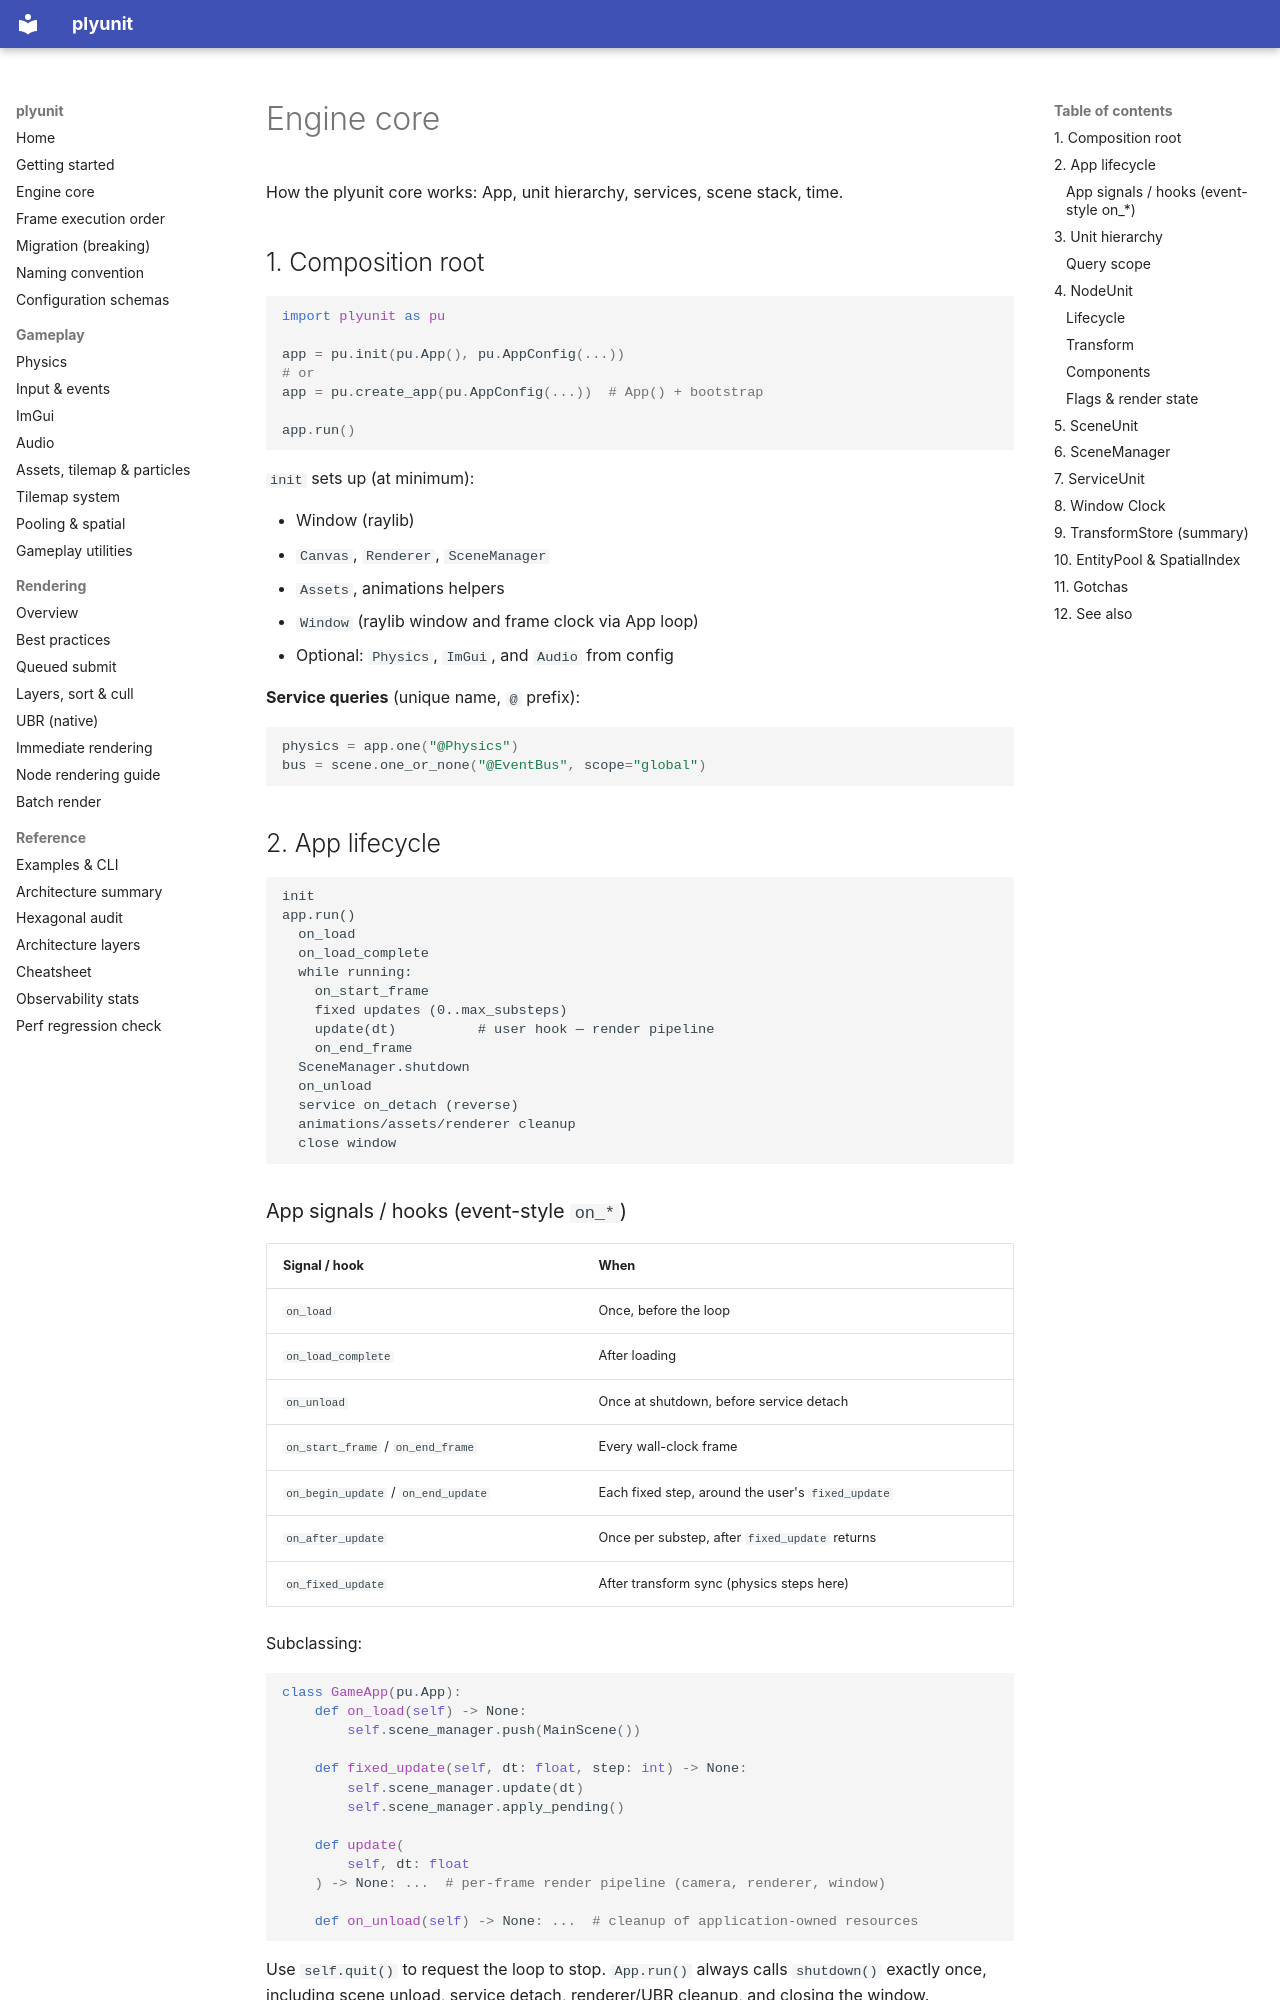

repository: ahmaadn/plyunit · page: en/engine-core/index.html · generator: mkdocs

# Engine core

How the plyunit core works: App, unit hierarchy, services, scene stack, time.

## 1. Composition root

```python
import plyunit as pu

app = pu.init(pu.App(), pu.AppConfig(...))
# or
app = pu.create_app(pu.AppConfig(...))  # App() + bootstrap

app.run()
```

`init` sets up (at minimum):

- Window (raylib)
- `Canvas`, `Renderer`, `SceneManager`
- `Assets`, animations helpers
- `Window` (raylib window and frame clock via App loop)
- Optional: `Physics`, `ImGui`, and `Audio` from config

**Service queries** (unique name, `@` prefix):

```python
physics = app.one("@Physics")
bus = scene.one_or_none("@EventBus", scope="global")
```

## 2. App lifecycle

```
init
app.run()
  on_load
  on_load_complete
  while running:
    on_start_frame
    fixed updates (0..max_substeps)
    update(dt)          # user hook — render pipeline
    on_end_frame
  SceneManager.shutdown
  on_unload
  service on_detach (reverse)
  animations/assets/renderer cleanup
  close window
```

### App signals / hooks (event-style `on_*`)

| Signal / hook | When |
| --- | --- |
| `on_load` | Once, before the loop |
| `on_load_complete` | After loading |
| `on_unload` | Once at shutdown, before service detach |
| `on_start_frame` / `on_end_frame` | Every wall-clock frame |
| `on_begin_update` / `on_end_update` | Each fixed step, around the user's `fixed_update` |
| `on_after_update` | Once per substep, after `fixed_update` returns |
| `on_fixed_update` | After transform sync (physics steps here) |

Subclassing:

```python
class GameApp(pu.App):
    def on_load(self) -> None:
        self.scene_manager.push(MainScene())

    def fixed_update(self, dt: float, step: int) -> None:
        self.scene_manager.update(dt)
        self.scene_manager.apply_pending()

    def update(
        self, dt: float
    ) -> None: ...  # per-frame render pipeline (camera, renderer, window)

    def on_unload(self) -> None: ...  # cleanup of application-owned resources
```

Use `self.quit()` to request the loop to stop. `App.run()` always calls
`shutdown()` exactly once, including scene unload, service detach,
renderer/UBR cleanup, and closing the window.
